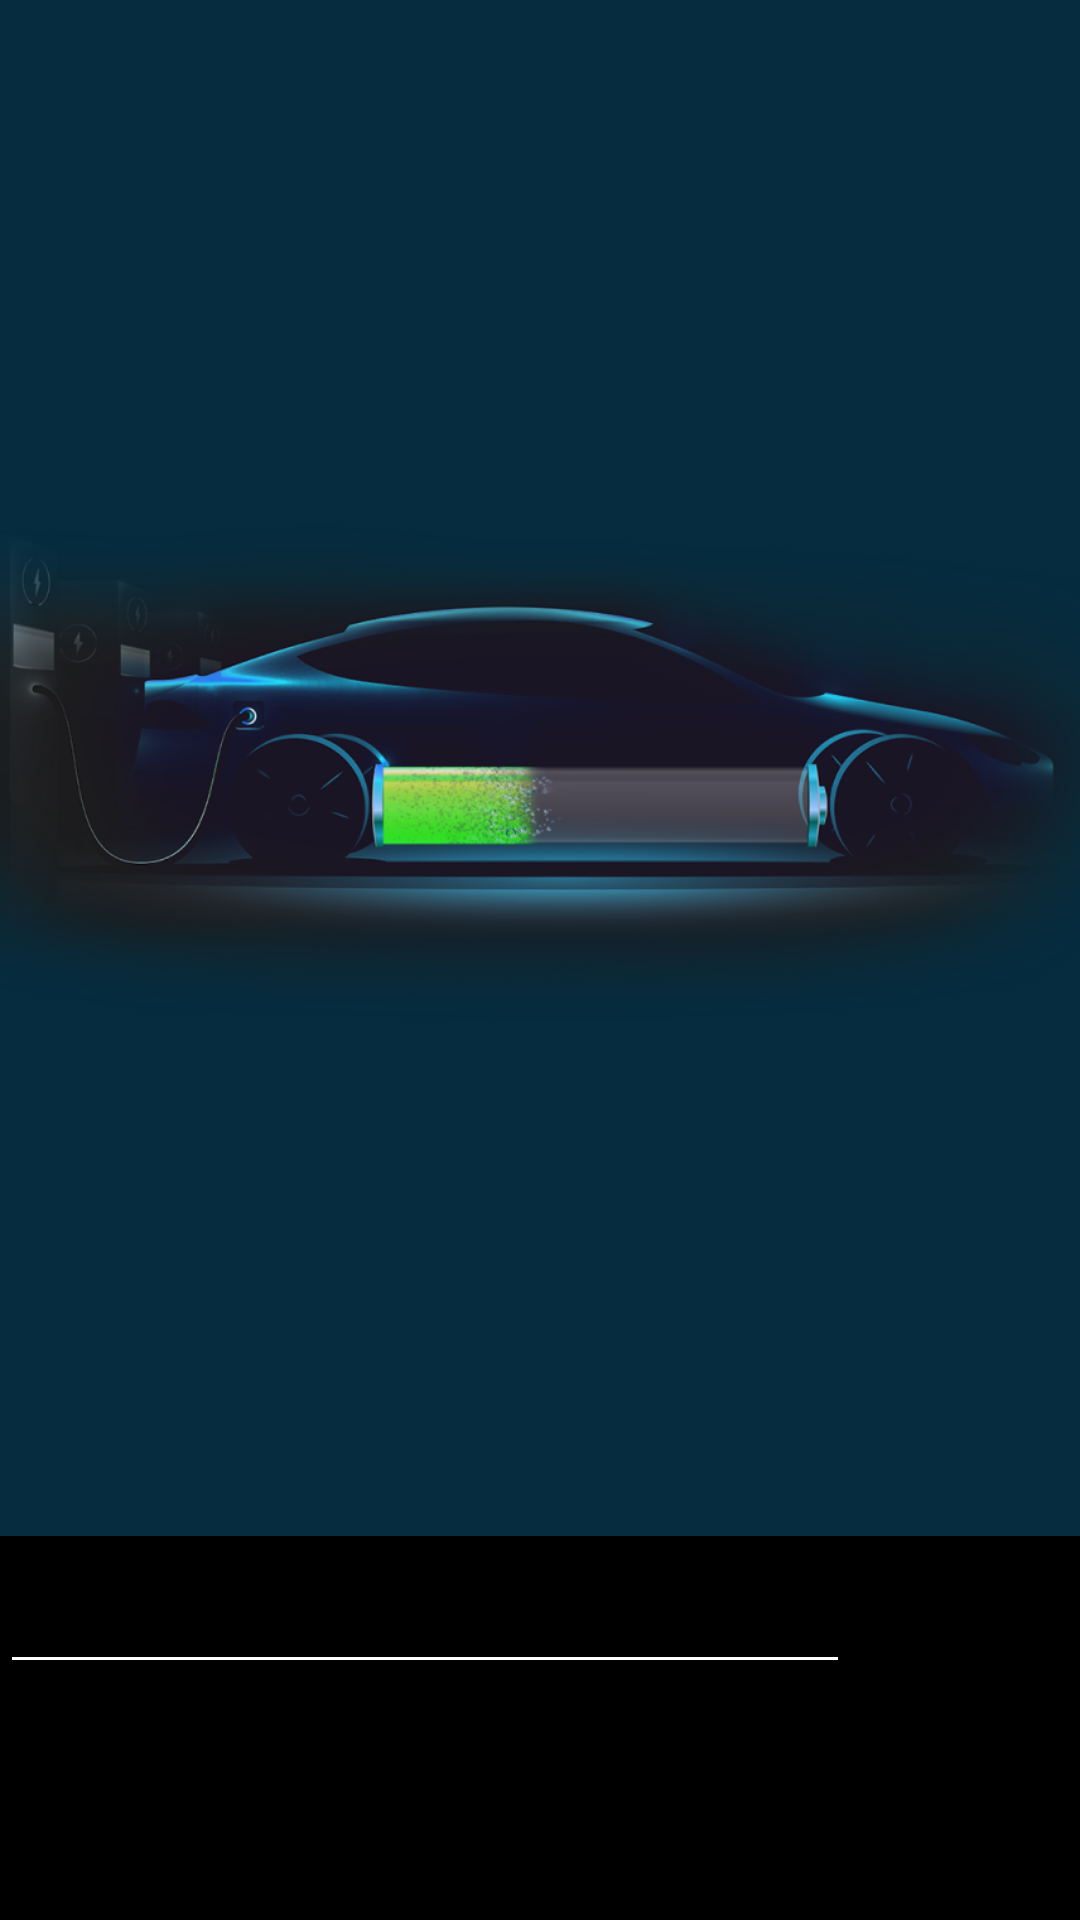

Produce the Android XML layout that renders to this screen, including the resource entries it uses.
<!-- AndroidManifest.xml: application theme Theme.Una_Test -->
<!-- res/layout/activity_edit_text.xml -->
<?xml version="1.0" encoding="utf-8"?>
<androidx.constraintlayout.widget.ConstraintLayout xmlns:android="http://schemas.android.com/apk/res/android"
    xmlns:app="http://schemas.android.com/apk/res-auto"
    xmlns:tools="http://schemas.android.com/tools"
    android:layout_width="match_parent"
    android:layout_height="match_parent"
    android:background="@color/black">

    <ImageView
        android:id="@+id/img"
        android:layout_width="match_parent"
        android:layout_height="0dp"
        android:background="@color/blue3"
        android:src="@drawable/car_animate"
        app:layout_constraintHeight_percent="0.8"
        app:layout_constraintStart_toStartOf="parent"
        app:layout_constraintTop_toTopOf="parent"
        tools:ignore="ContentDescription" />

    <EditText
        android:id="@+id/edt_1"
        android:layout_width="wrap_content"
        android:layout_height="wrap_content"
        android:ems="10"
        android:maxLength="20"
        android:textColor="@color/white"
        android:textSize="24dp"
        app:layout_constraintStart_toStartOf="parent"
        app:layout_constraintTop_toBottomOf="@id/img"
        tools:ignore="Autofill,LabelFor,SpUsage,TextFields" />

    <TextView
        android:id="@+id/txt_1"
        android:layout_width="wrap_content"
        android:layout_height="wrap_content"
        android:layout_marginStart="10dp"
        android:textColor="@color/white2"
        android:textSize="20dp"
        app:layout_constraintStart_toStartOf="parent"
        app:layout_constraintTop_toBottomOf="@id/edt_1"
        tools:ignore="SpUsage" />

    <TextView
        android:id="@+id/txt_before"
        android:layout_width="wrap_content"
        android:layout_height="wrap_content"
        android:layout_marginStart="10dp"
        android:textColor="@color/white2"
        android:textSize="20dp"
        app:layout_constraintStart_toStartOf="parent"
        app:layout_constraintTop_toBottomOf="@id/txt_1"
        tools:ignore="SpUsage" />

    <TextView
        android:id="@+id/txt_after"
        android:layout_width="wrap_content"
        android:layout_height="wrap_content"
        android:layout_marginStart="10dp"
        android:textColor="@color/white2"
        android:textSize="20dp"
        app:layout_constraintStart_toStartOf="parent"
        app:layout_constraintTop_toBottomOf="@id/txt_before"
        tools:ignore="SpUsage" />
</androidx.constraintlayout.widget.ConstraintLayout>
<!-- resources referenced by this layout -->
<resources>
  <color name="black">#FF000000</color>
  <color name="blue3">#4D1292D0</color>
  <color name="white">#FFFFFFFF</color>
  <color name="white2">#80FFFFFF</color>
  <!-- drawable car_animate: png bitmap (drawable-xhdpi, 254202 bytes) -->
  <style name="Theme.Una_Test" parent="Base.Theme.Una_Test" />
  <style name="Base.Theme.Una_Test" parent="Theme.Material3.DayNight.NoActionBar">
          
          
          <item name="colorPrimary">@color/blue1</item>
          <item name="colorControlNormal">@color/white</item>
      </style>
  <color name="blue1">#1292D0</color>
</resources>
